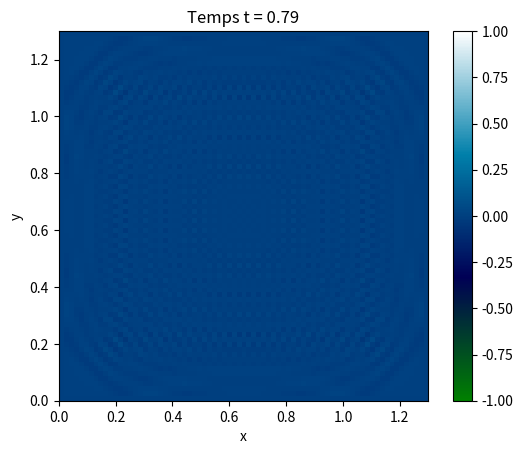

Write the Python code that produced this figure.
#!/usr/bin/env python3
# -*- coding: utf-8 -*-
"""
Created on Wed Apr  5 11:54:01 2023

@author: 21203241
"""

import numpy as np
import matplotlib.pyplot as plt

# Paramètres de la simulation
L = 1.3     # Longueur du domaine carré
N = 75      # Nombre de points en x et y
dx = L/N    # Espace entre les points
dt = 0.01   # Pas de temps
tmax = 0.8  # Durée de la simulation

# Initialisation des variables
u = np.zeros((N,N))   # Hauteur de l'onde
v = np.zeros((N,N))   # Vitesse de l'onde

# Conditions initiales
u[N//2,N//2] = 1.0    # Onde initiale au centre

# Boucle principale de la simulation
t = 0.0
while t < tmax:
    # Calcul de la vitesse
    v[1:-1,1:-1] += dt*(u[2:,1:-1] + u[:-2,1:-1] + u[1:-1,2:] + u[1:-1,:-2] - 4*u[1:-1,1:-1])/(dx*dx)
    

    
    
    
    # Calcul de la hauteur
    u += dt*v

    # Conditions aux limites
    u[0,:] = u[-1,:] = u[:,0] = u[:,-1] = 0.0
    v[0,:] = v[-1,:] = v[:,0] = v[:,-1] = 0.0

    # Affichage de l'onde
    plt.clf()
    plt.imshow(u, cmap='ocean', vmin=-1, vmax=1, extent=[0, L, 0, L])
    plt.colorbar()
    plt.title(f"Temps t = {t:.2f}")
    plt.xlabel("x")
    plt.ylabel("y")
    plt.pause(0.000001)

    # Mise à jour du temps
    t += dt

plt.show()
